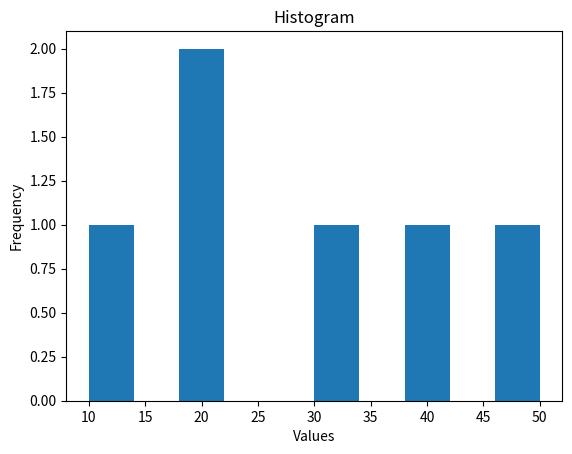

Generate this figure with matplotlib:
# SciPy = advanced math & scientific operations (NumPy ka upgrade)
# Function	Library
# Mean	     NumPy
# Median	 NumPy
# Histogram	 Matplotlib
# Mode	     SciPy

import numpy as np 
from scipy import stats
import matplotlib.pyplot as plt

# data
data = np.array([10,20,20,30,40,50])

print ("Data:" , data)

# Mean
mean = np.mean(data)
print("Mean:",mean)

# Median
median = np.median(data)
print("Median:",median)

# Mode
mode = stats.mode(data)
print("Mode",mode.mode)

# Visualization (Histogram)
plt.hist(data)
plt.title("Histogram")
plt.xlabel("Values")
plt.ylabel("Frequency")
plt.show()
